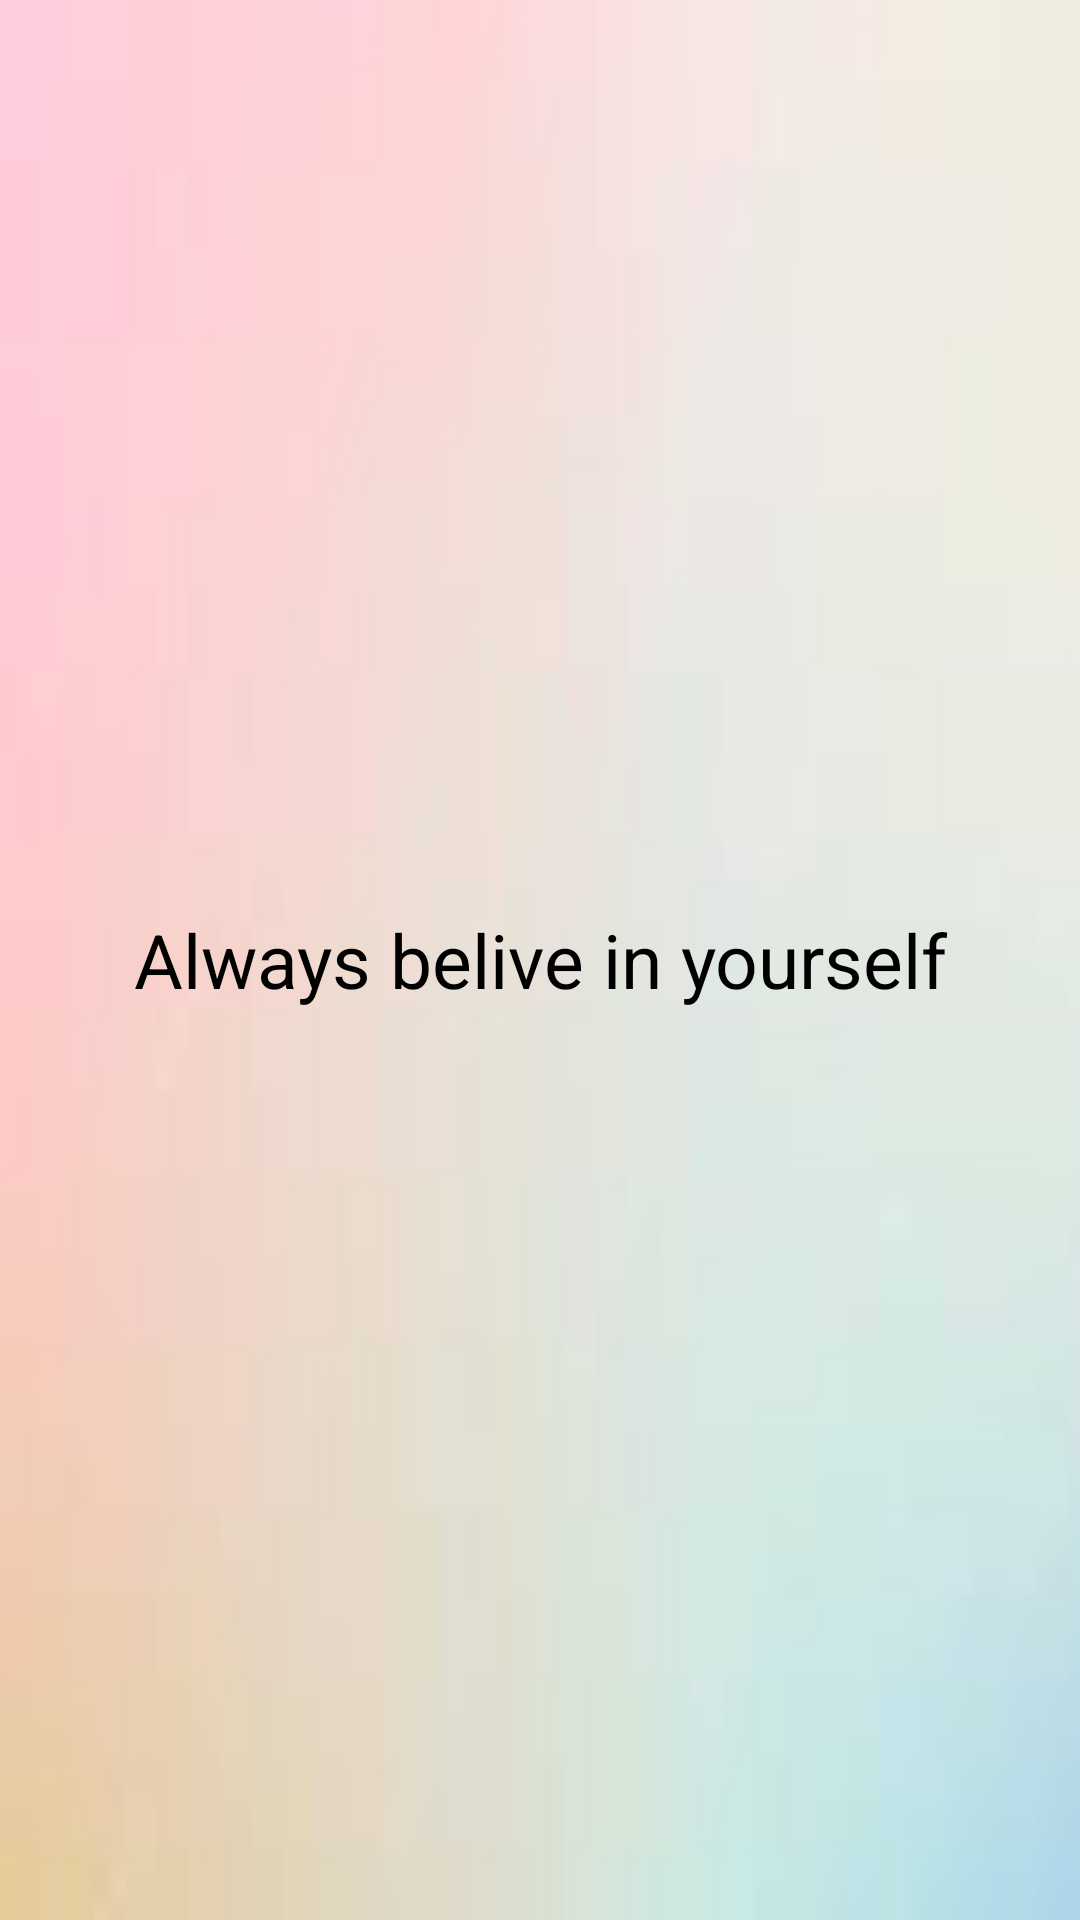

Produce the Android XML layout that renders to this screen, including the resource entries it uses.
<!-- AndroidManifest.xml: application theme Theme.MotivateMeApp -->
<!-- res/layout/quote_row_layout.xml -->
<LinearLayout
    xmlns:android="http://schemas.android.com/apk/res/android"
    android:layout_width="match_parent"
    android:layout_height="wrap_content"
    android:orientation="vertical"
    android:background="@drawable/soft"
    android:layout_gravity="center"
    android:gravity="center"
    android:padding="16dp">

    <TextView
        android:id="@+id/quoteTextView"
        android:layout_width="match_parent"
        android:layout_height="wrap_content"
        android:gravity="center"
        android:text="Always belive in yourself"
        android:textColor="@android:color/black"
        android:textSize="25sp" />

</LinearLayout>
<!-- resources referenced by this layout -->
<resources>
  <!-- drawable soft: png bitmap (drawable, 11799 bytes) -->
  <style name="Theme.MotivateMeApp" parent="Theme.MaterialComponents.DayNight.NoActionBar">
          
          <item name="colorPrimary">@color/purple_500</item>
          <item name="colorPrimaryVariant">#DDC896</item>
          <item name="colorOnPrimary">@color/white</item>
          
          <item name="colorSecondary">@color/teal_200</item>
          <item name="colorSecondaryVariant">@color/teal_700</item>
          <item name="colorOnSecondary">@color/black</item>
          
          <item name="android:statusBarColor">?attr/colorPrimaryVariant</item>
          
      </style>
  <!-- not gathered from this repository: default colours our renderer supplied (Android Studio template values) -->
  <color name="purple_500">#FF6200EE</color>
  <color name="teal_200">#FF03DAC5</color>
  <color name="teal_700">#FF018786</color>
  <color name="black">#FF000000</color>
  <color name="white">#FFFFFFFF</color>
</resources>
